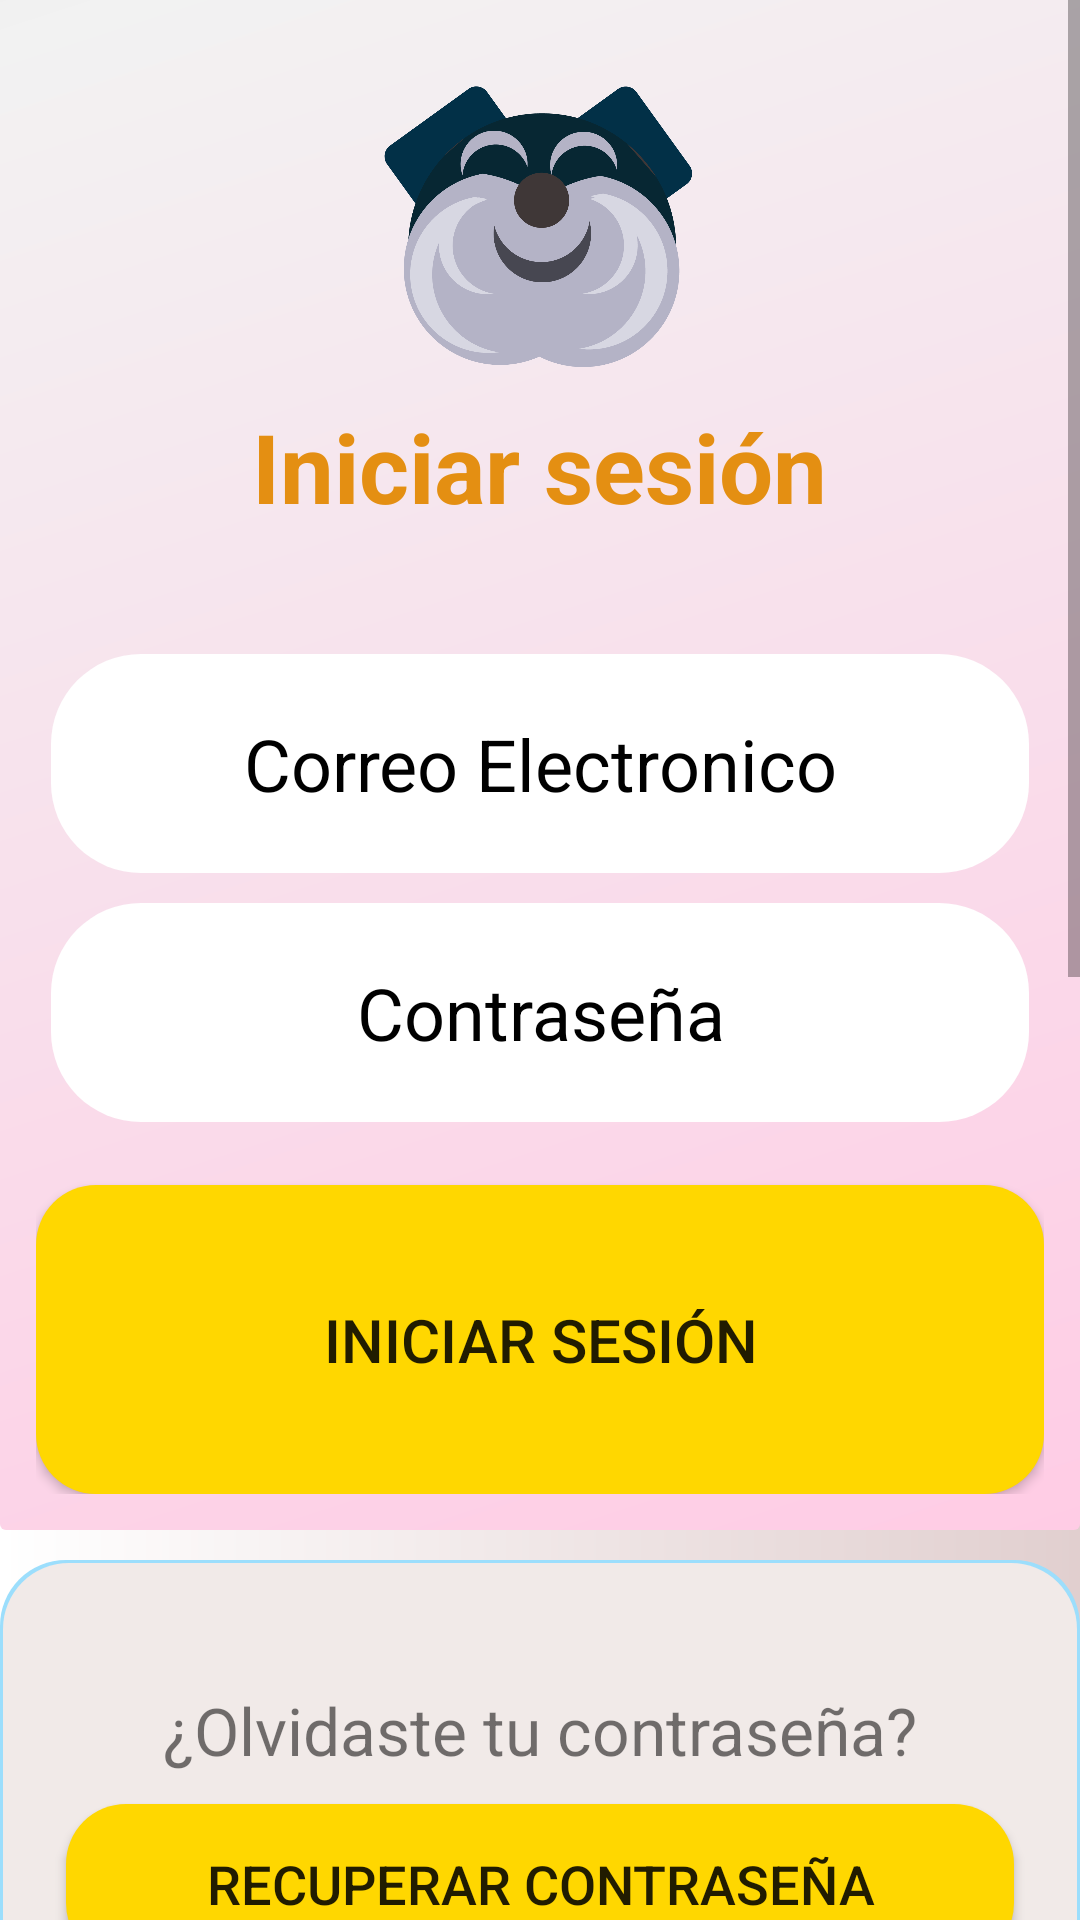

Layout XML and referenced resources for this Android screen:
<!-- AndroidManifest.xml: application theme Theme.AppAlertme -->
<!-- res/layout/fragment_login.xml -->
<?xml version="1.0" encoding="utf-8"?>
<ScrollView xmlns:android="http://schemas.android.com/apk/res/android"
    xmlns:tools="http://schemas.android.com/tools"
    android:layout_width="match_parent"
    android:layout_height="match_parent"
    android:background="@drawable/gradientesblancos"
    tools:context=".Contenedor">
    <LinearLayout
        android:layout_width="match_parent"
        android:layout_height="match_parent"
        android:layout_gravity="center"
        android:textAlignment="center"
        android:orientation="vertical"
        android:gravity="center">
    <LinearLayout
        android:layout_width="match_parent"
        android:layout_height="wrap_content"
        android:orientation="vertical"
        android:layout_gravity="center"
        android:padding="12dp"
        android:layout_marginTop="20dp"
        android:background="@drawable/gradientegris">
        <Space
            android:layout_width="match_parent"
            android:layout_height="600dp">

        </Space>
<LinearLayout
    android:layout_width="match_parent"
    android:layout_height="wrap_content"
    android:orientation="vertical"
    android:gravity="center"
    android:layout_marginBottom="20dp">
    <ImageView
        android:id="@+id/logo"
        android:layout_width="120dp"
        android:layout_height="120dp"
        android:background="@drawable/logo" />

    <TextView
        android:layout_width="wrap_content"
        android:layout_height="wrap_content"
        android:text="Iniciar sesión"
        android:textColor="@color/anaranjado"
        android:textSize="32sp"
        android:textStyle="bold"
        android:layout_gravity="center"
        android:layout_marginBottom="16dp"/>
</LinearLayout>



        <EditText
            android:id="@+id/editTextUsername"
            android:layout_width="match_parent"
            android:layout_height="73dp"
            android:layout_margin="5dp"
            android:textColorHint="@color/black"
            android:textColor="@color/black"
            android:background="@drawable/input"
            android:hint="Correo Electronico"
            android:textAlignment="center"
            android:textSize="24dp" />

        <EditText
            android:id="@+id/editTextPassword"
            android:textAlignment="center"
            android:textSize="24dp"
            android:layout_width="match_parent"
            android:layout_height="73dp"
            android:hint="Contraseña"
            android:textColor="@color/black"
            android:textColorHint="@color/black"
            android:background="@drawable/input"
            android:inputType="textPassword"
            android:layout_margin="5dp"/>

        <Button
            android:id="@+id/btnLogin"
            android:layout_width="match_parent"
            android:layout_height="103dp"
            android:layout_marginTop="16dp"
            android:background="@drawable/botonredondo"
            android:padding="2dp"
            android:text="Iniciar sesión"

            android:textAlignment="center"
            android:textSize="20dp" /> </LinearLayout>

<LinearLayout
    android:layout_width="match_parent"
    android:layout_height="wrap_content"
    android:orientation="vertical"
    android:layout_gravity="center"
    android:padding="12dp"
    android:layout_marginTop="10dp"
    android:background="@drawable/cajitas">
    <TextView
        android:layout_width="wrap_content"
        android:textSize="22dp"
        android:layout_height="wrap_content"
        android:text="¿Olvidaste tu contraseña?"
        android:layout_gravity="center"
        android:layout_marginTop="30dp"/>
    <Button
        android:id="@+id/btnRecuperar"
        android:layout_width="match_parent"
        android:layout_height="53dp"
        android:layout_margin="10dp"
        android:background="@drawable/botonredondo"
        android:text="Recuperar Contraseña"
        android:textAlignment="center"
        android:textSize="18dp" />
</LinearLayout>
    <LinearLayout
        android:layout_width="match_parent"
        android:layout_height="wrap_content"
        android:orientation="vertical"
        android:layout_gravity="center"
        android:padding="12dp"
        android:layout_marginTop="10dp"
        android:background="@drawable/cajitas">
        <TextView
            android:layout_width="wrap_content"
            android:textSize="22dp"
            android:layout_height="wrap_content"
            android:text="¿No tienes cuenta?"
            android:layout_gravity="center"
            android:layout_marginTop="30dp"/>

        <Button
            android:id="@+id/btnGoToRegister"
            android:layout_width="match_parent"
            android:layout_height="53dp"
            android:layout_margin="10dp"
            android:background="@drawable/botonredondo"
            android:text="Registrarse"
            android:textAlignment="center"
            android:textSize="18dp" />
    </LinearLayout>


        <LinearLayout
            android:layout_width="match_parent"
            android:layout_height="wrap_content"
            android:orientation="vertical"
            android:layout_gravity="center_horizontal"
            android:padding="12dp"
            android:layout_marginTop="10dp"
            android:background="@drawable/cajitas">
            <TextView
                android:layout_width="wrap_content"
                android:textSize="22dp"
                android:layout_height="wrap_content"
                android:text="O accede con:"
                android:layout_gravity="center"
                android:layout_marginTop="30dp"/>
            <Button
                android:id="@+id/btnLoginGoogle"
                android:layout_width="match_parent"
                android:layout_height="100dp"
                android:text="Sign With Google"
                android:background="@drawable/botonredondo"
                android:layout_margin="5dp" />

            <Button
                android:id="@+id/btnSignInFacebook"
                android:layout_width="match_parent"
                android:layout_height="100dp"
                android:text="Sign In with Facebook"
                android:drawablePadding="8dp"
                android:background="@drawable/botonredondo"
                android:layout_margin="5dp"
                android:layout_marginTop="16dp"/>

        </LinearLayout>
        <TextView
            android:layout_width="wrap_content"
            android:textSize="24dp"
           android:textStyle="bold"
            android:padding="20dp"
            android:id="@+id/PreguntasFrecuentes"
            android:layout_height="wrap_content"
            android:text="Preguntas Frecuentes"
            android:layout_gravity="center"
            android:autoLink="web"
            android:layout_marginTop="30dp"/>
    </LinearLayout>

</ScrollView>
<!-- resources referenced by this layout -->
<resources>
  <color name="anaranjado">#E48F12</color>
  <color name="black">#FF000000</color>
  <!-- drawable botonredondo (drawable) -->
  <?xml version="1.0" encoding="utf-8"?>
      <shape xmlns:android="http://schemas.android.com/apk/res/android"
          android:shape="rectangle" android:elevation="14dp">
          <corners android:radius="20dp" />
          <solid android:color="@color/amarillo_electrico" />
  
      </shape>
  <!-- drawable cajitas (drawable) -->
  <?xml version="1.0" encoding="utf-8"?>
  <layer-list xmlns:android="http://schemas.android.com/apk/res/android"  android:elevation="8dp">
  
      <item>
          <shape android:shape="rectangle">
              <solid android:color="#9CDEFC" />
              <corners android:radius="22dp" />
          </shape>
      </item>
      <item android:right="1dp" android:left="1dp" android:top="1dp" android:bottom="2dp">
          <shape android:shape="rectangle">
              <solid android:color="#F1EAE8" />
              <corners android:radius="22dp" />
          </shape>
      </item>
  </layer-list>
  <!-- drawable gradientegris (drawable) -->
  <?xml version="1.0" encoding="utf-8"?>
  <shape xmlns:android="http://schemas.android.com/apk/res/android"
      android:shape="rectangle">
      <gradient
          android:type="linear"
          android:startColor="#FFCCE5"
          android:centerColor="#F2F2F2"
          android:endColor="#AFAFAF"
          android:angle="135"/>
  
      <corners
          android:radius="2dp"/>
  </shape>
  <!-- drawable gradientesblancos (drawable) -->
  <?xml version="1.0" encoding="utf-8"?>
  <shape xmlns:android="http://schemas.android.com/apk/res/android"
      android:shape="rectangle">
      <gradient
          android:startColor="#FFFFFF"
          android:endColor="#E1CFCF"
          android:type="linear"
          android:angle="0" />
  </shape>
  <!-- drawable input (drawable) -->
  <?xml version="1.0" encoding="utf-8"?>
  <shape xmlns:android="http://schemas.android.com/apk/res/android"
      android:shape="rectangle"  android:elevation="12dp">
      <solid android:color="#FFFFFF" />
      <corners android:radius="30dp" />
  
  </shape>
  <!-- drawable logo: png bitmap (drawable, 70102 bytes) -->
  <style name="Theme.AppAlertme" parent="Theme.MaterialComponents.Light.NoActionBar">
      <item name="colorPrimary">@color/anaranjado</item>
      <item name="colorPrimaryVariant">#0080FF</item>
      <item name="colorOnPrimary">#FFFFFF</item>
      <item name="colorSecondary">@color/amarillo_electrico</item>
      <item name="colorSecondaryVariant">#000000</item>
      <item name="colorOnSecondary">#000000</item>
          <item name="android:statusBarColor">?attr/colorPrimaryVariant</item>
      </style>
  <color name="amarillo_electrico">#FFD700</color>
</resources>
